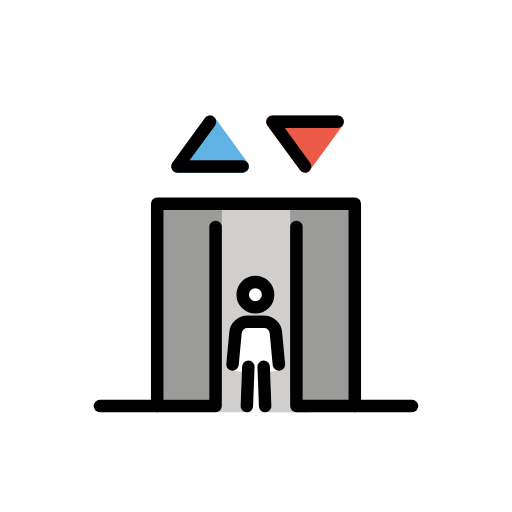
t = 0.00 s
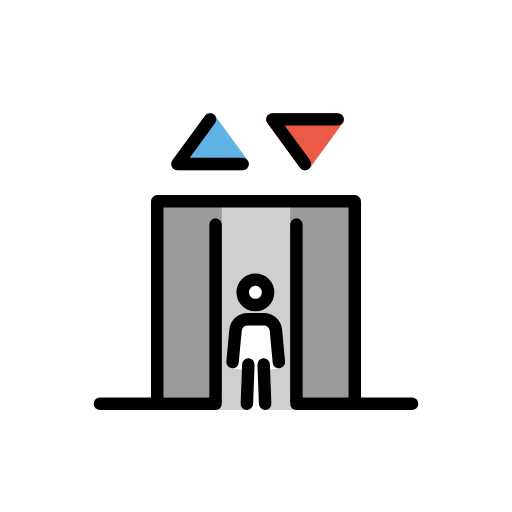
t = 0.48 s
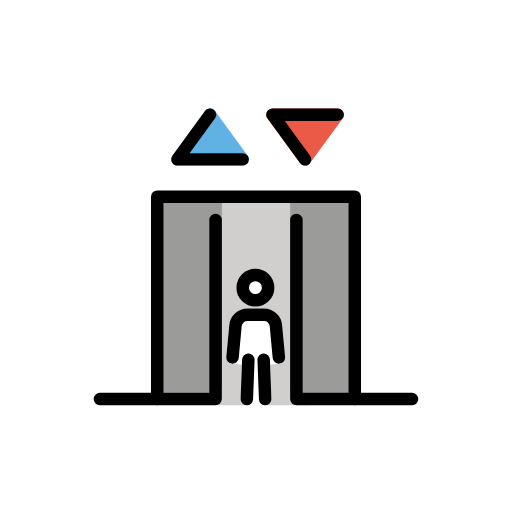
t = 1.43 s
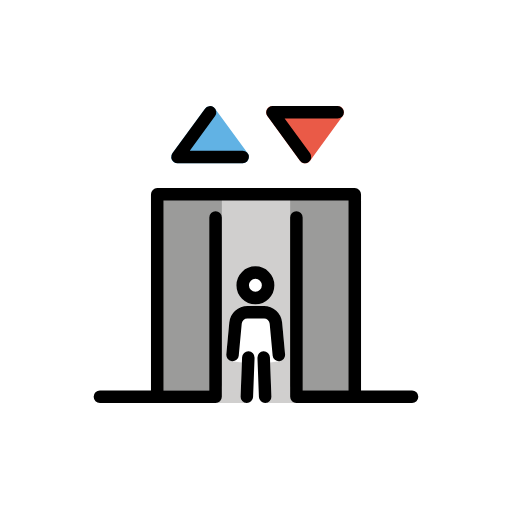
t = 1.90 s
t = 2.38 s: frame unchanged from t = 1.43 s, image omitted
t = 3.33 s: frame unchanged from t = 0.48 s, image omitted

The animated SVG that drew these frames (rendered in a browser with its animation timeline set to each time). Animation: 1 SMIL element (animateTransform=1); one cycle of 3.80 s, repeats indefinitely.

<?xml version='1.0' encoding='utf-8'?>
<svg xmlns="http://www.w3.org/2000/svg" id="emoji" viewBox="-5 -5 82 82" width="200" height="200" role="img">
  <title>OpenMoji: elevator</title><g><g id="color">
    <line x1="29.525" x2="44.5623" y1="60.042" y2="60.045" fill="none" stroke="#d0cfce" stroke-linecap="round" stroke-linejoin="round" stroke-width="2" />
    <line x1="34.6687" x2="37.2702" y1="60.0596" y2="60.0596" fill="none" stroke="#fff" stroke-linecap="round" stroke-linejoin="round" stroke-width="2" />
    <rect x="20.1791" y="27.6202" width="31.6418" height="31.5481" fill="#d0cfce" />
    <path fill="#61b2e4" d="m33.8625,22.6494h-10.4425c-.5523.0001-1.0001-.4475-1.0002-.9998,0-.2122.0674-.4189.1926-.5902l5.2207-7.1553c.359-.446,1.0116-.5166,1.4576-.1576.058.0467.1109.0995.1576.1576l5.2217,7.1559c.3258.4459.2285,1.0716-.2174,1.3974-.1713.1252-.378.1926-.5902.1926v-.0006Z" />
    <path fill="#ea5a47" d="m43.8547,22.6494h0c-.3192,0-.6193-.1522-.8077-.41l-5.2207-7.1554c-.3258-.4459-.2285-1.0716.2174-1.3974.1713-.1252.3781-.1927.5903-.1926h10.4423c.5523-.0002,1.0001.4474,1.0003.9997,0,.2122-.0674.419-.1926.5903l-5.2217,7.1553c-.1883.2578-.4884.4101-.8076.4101Z" />
    <path fill="#9b9b9a" d="m20.1791,27.62h10.3492v30.4319c0,.5328-.4598.9647-1.0269.9647h-9.3223v-31.3966h0Z" />
    <path fill="#9b9b9a" d="m41.4717,27.62h10.3492v31.4719h-9.3223c-.5671,0-1.0269-.4329-1.0269-.967h0v-30.5049h0Z" />
    <circle cx="35.8703" cy="42.2282" r="2" fill="#fff" />
    <path fill="#fff" d="m36.5078,59.8911l-1.4269-.0176c-.2795-.0114-.3347-.0176-1.0569-.0881-.5989.1585-.5061.4238-.4906.1472l.2041-5.375-1.62-.2012c-.5364-.0663-.923-.5468-.873-1.0849l.4766-5.1113c.1331-1.5,1.393-2.6481,2.8989-2.6416h2.665c1.5057-.0058,2.7654,1.1417,2.8997,2.6414l.4756,5.1113c.0496.5363-.334,1.0157-.8681,1.0849l-1.53.1963.2041,5.4522c-.7254-.1312-.3673-.0988-.9192-.0783-.0123.0005-.5867-.0176-.5989-.0176l-.4404-.0176Z" />
  </g>
  <g id="line">
    <polyline fill="none" stroke="#000" stroke-linecap="round" stroke-linejoin="round" stroke-width="2" points="28.641 14.494 23.42 21.649 33.862 21.649" />
    <polyline fill="none" stroke="#000" stroke-linecap="round" stroke-linejoin="round" stroke-width="2" points="49.076 14.494 38.634 14.494 43.855 21.649" />
    <polyline fill="none" stroke="#000" stroke-linecap="round" stroke-linejoin="round" stroke-width="2" points="20.179 60.042 20.179 27.62 51.821 27.62 51.821 60.042" />
    <path fill="none" stroke="#000" stroke-linecap="round" stroke-linejoin="round" stroke-width="2" d="m34.5319,60.0422l.24-6.293" />
    <path fill="none" stroke="#000" stroke-linecap="round" stroke-linejoin="round" stroke-width="2" d="m37.231,53.7492l.2361,6.293" />
    <path fill="none" stroke="#000" stroke-linecap="round" stroke-linejoin="round" stroke-width="2" d="m39.6643,53.3639l-.4757-5.111c-.0915-.9829-.9163-1.7345-1.9034-1.7345h-2.6652c-.9871,0-1.8119.7516-1.9034,1.7345l-.4758,5.111" />
    <circle cx="35.9052" cy="42.1932" r="2.0349" fill="none" stroke="#000" stroke-linecap="round" stroke-linejoin="round" stroke-width="2" />
    <polyline fill="none" stroke="#000" stroke-linecap="round" stroke-linejoin="round" stroke-width="2" points="29.525 31.34 29.525 60.042 11 60.042" />
    <polyline fill="none" stroke="#000" stroke-linecap="round" stroke-linejoin="round" stroke-width="2" points="42.471 31.34 42.471 60.042 60.995 60.042" />
  </g>
<animateTransform attributeName="transform" type="translate" values="0 0;0 -1.5;0 0" dur="3.8s" repeatCount="indefinite" /></g></svg>
